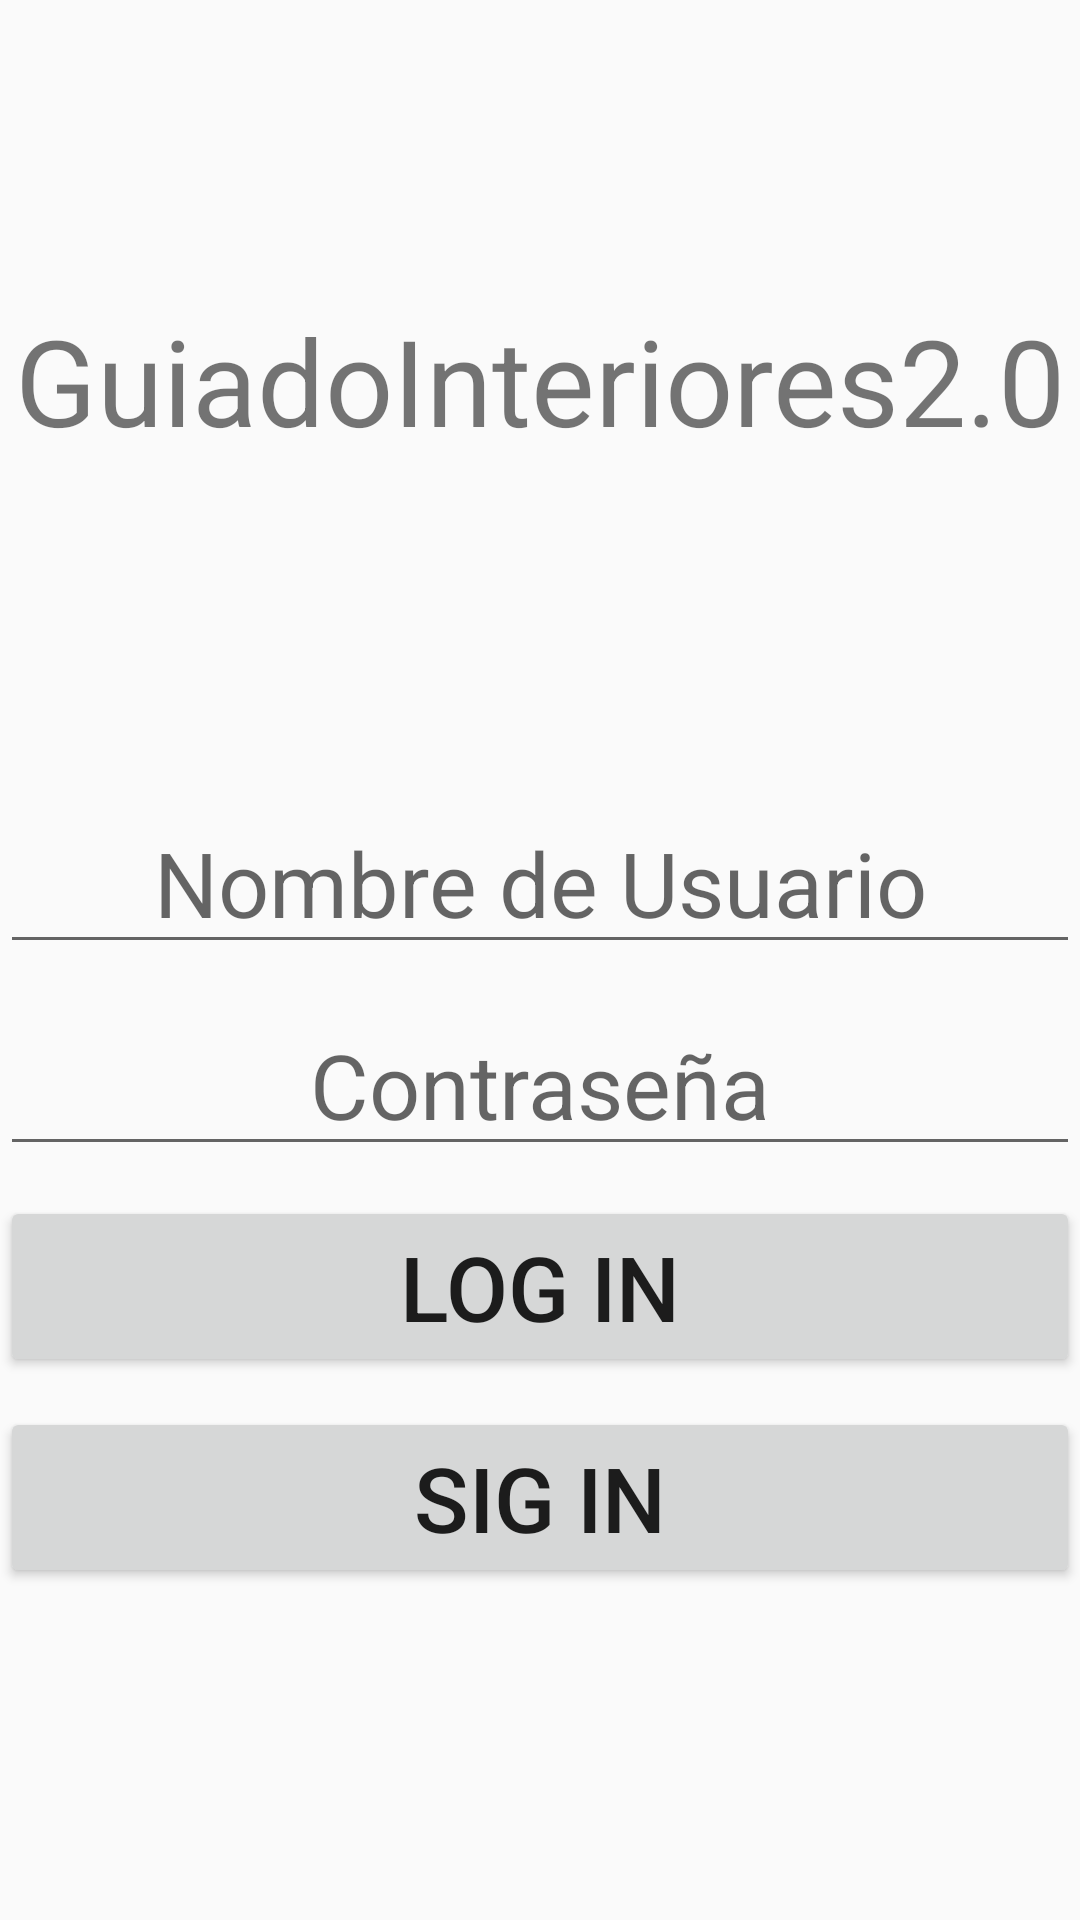

This screen was rendered from an Android layout file. Write that file and the resources it references.
<!-- AndroidManifest.xml: application theme Theme.GuiadoInteriores20 -->
<!-- res/layout/activity_iniciar_sesion2.xml -->
<?xml version="1.0" encoding="utf-8"?>
<androidx.constraintlayout.widget.ConstraintLayout xmlns:android="http://schemas.android.com/apk/res/android"
    xmlns:app="http://schemas.android.com/apk/res-auto"
    xmlns:tools="http://schemas.android.com/tools"
    android:layout_width="match_parent"
    android:layout_height="match_parent"
    tools:context=".IniciarSesion">

    <TextView
        android:id="@+id/textView"
        android:layout_width="wrap_content"
        android:layout_height="wrap_content"
        android:layout_marginTop="100dp"
        android:inputType="none"
        android:text="@string/app_name"
        android:textSize="40sp"
        app:layout_constraintEnd_toEndOf="parent"
        app:layout_constraintStart_toStartOf="parent"
        app:layout_constraintTop_toTopOf="parent" />

    <include
        android:id="@+id/sub_layout"
        layout="@layout/activity_iniciar_sesion_campos"
        android:layout_width="match_parent"
        android:layout_height="wrap_content"
        app:layout_constraintBottom_toBottomOf="parent"
        app:layout_constraintEnd_toEndOf="parent"
        app:layout_constraintStart_toStartOf="parent"
        app:layout_constraintTop_toBottomOf="@+id/textView" />
</androidx.constraintlayout.widget.ConstraintLayout>
<!-- res/layout/activity_iniciar_sesion_campos.xml (included above) -->
<?xml version="1.0" encoding="utf-8"?>
<androidx.constraintlayout.widget.ConstraintLayout xmlns:android="http://schemas.android.com/apk/res/android"
    xmlns:app="http://schemas.android.com/apk/res-auto"
    android:layout_width="match_parent"
    android:layout_height="match_parent">

    <EditText
        android:id="@+id/name"
        android:layout_width="match_parent"
        android:layout_height="wrap_content"
        android:hint="@string/ISC1"
        android:textAlignment="center"
        android:textSize="30sp"
        android:autofillHints="name"
        android:inputType="text"
        android:textColor="@color/white"
        app:layout_constraintEnd_toEndOf="parent"
        app:layout_constraintStart_toStartOf="parent"
        app:layout_constraintTop_toTopOf="parent" />

    <EditText
        android:id="@+id/password"
        android:layout_width="match_parent"
        android:layout_height="wrap_content"
        android:hint="@string/ISC2"
        android:layout_marginTop="10dp"
        android:textAlignment="center"
        android:inputType="textPassword"
        android:textSize="30sp"
        android:autofillHints="password"
        android:textColor="@color/white"
        app:layout_constraintTop_toBottomOf="@id/name"
        app:layout_constraintStart_toStartOf="parent"
        app:layout_constraintEnd_toEndOf="parent" />

    <Button
        android:id="@+id/LogIn"
        android:layout_width="match_parent"
        android:layout_height="wrap_content"
        android:text="@string/ISB1"
        android:layout_marginTop="10dp"
        android:textAlignment="center"
        android:textSize="30sp"
        app:layout_constraintTop_toBottomOf="@id/password"
        app:layout_constraintStart_toStartOf="parent"
        app:layout_constraintEnd_toEndOf="parent"/>

    <Button
        android:id="@+id/SignIn"
        android:layout_width="match_parent"
        android:layout_height="wrap_content"
        android:text="@string/ISB2"
        android:layout_marginTop="10dp"
        android:textAlignment="center"
        android:textSize="30sp"
        app:layout_constraintTop_toBottomOf="@id/LogIn"
        app:layout_constraintStart_toStartOf="parent"
        app:layout_constraintEnd_toEndOf="parent"/>

</androidx.constraintlayout.widget.ConstraintLayout>
<!-- resources referenced by this layout -->
<resources>
  <color name="white">#FFFFFF</color>
  <string name="ISB1">Log In</string>
  <string name="ISB2">Sig In</string>
  <string name="ISC1">Nombre de Usuario</string>
  <string name="ISC2">Contraseña</string>
  <string name="app_name">GuiadoInteriores2.0</string>
  <style name="Theme.GuiadoInteriores20" parent="Theme.AppCompat.Light">
          
          <item name="colorPrimary">@color/purple_500</item>
          <item name="colorPrimaryVariant">@color/purple_700</item>
          <item name="colorOnPrimary">@color/white</item>
          
          <item name="colorSecondary">@color/teal_200</item>
          <item name="colorSecondaryVariant">@color/teal_700</item>
          <item name="colorOnSecondary">@color/black</item>
          
          <item name="android:statusBarColor">?attr/colorPrimaryVariant</item>
          
      </style>
  <color name="purple_500">#FF6200EE</color>
  <color name="purple_700">#FF3700B3</color>
  <color name="teal_200">#FF03DAC5</color>
  <color name="teal_700">#FF018786</color>
  <color name="black">#FF000000</color>
</resources>
